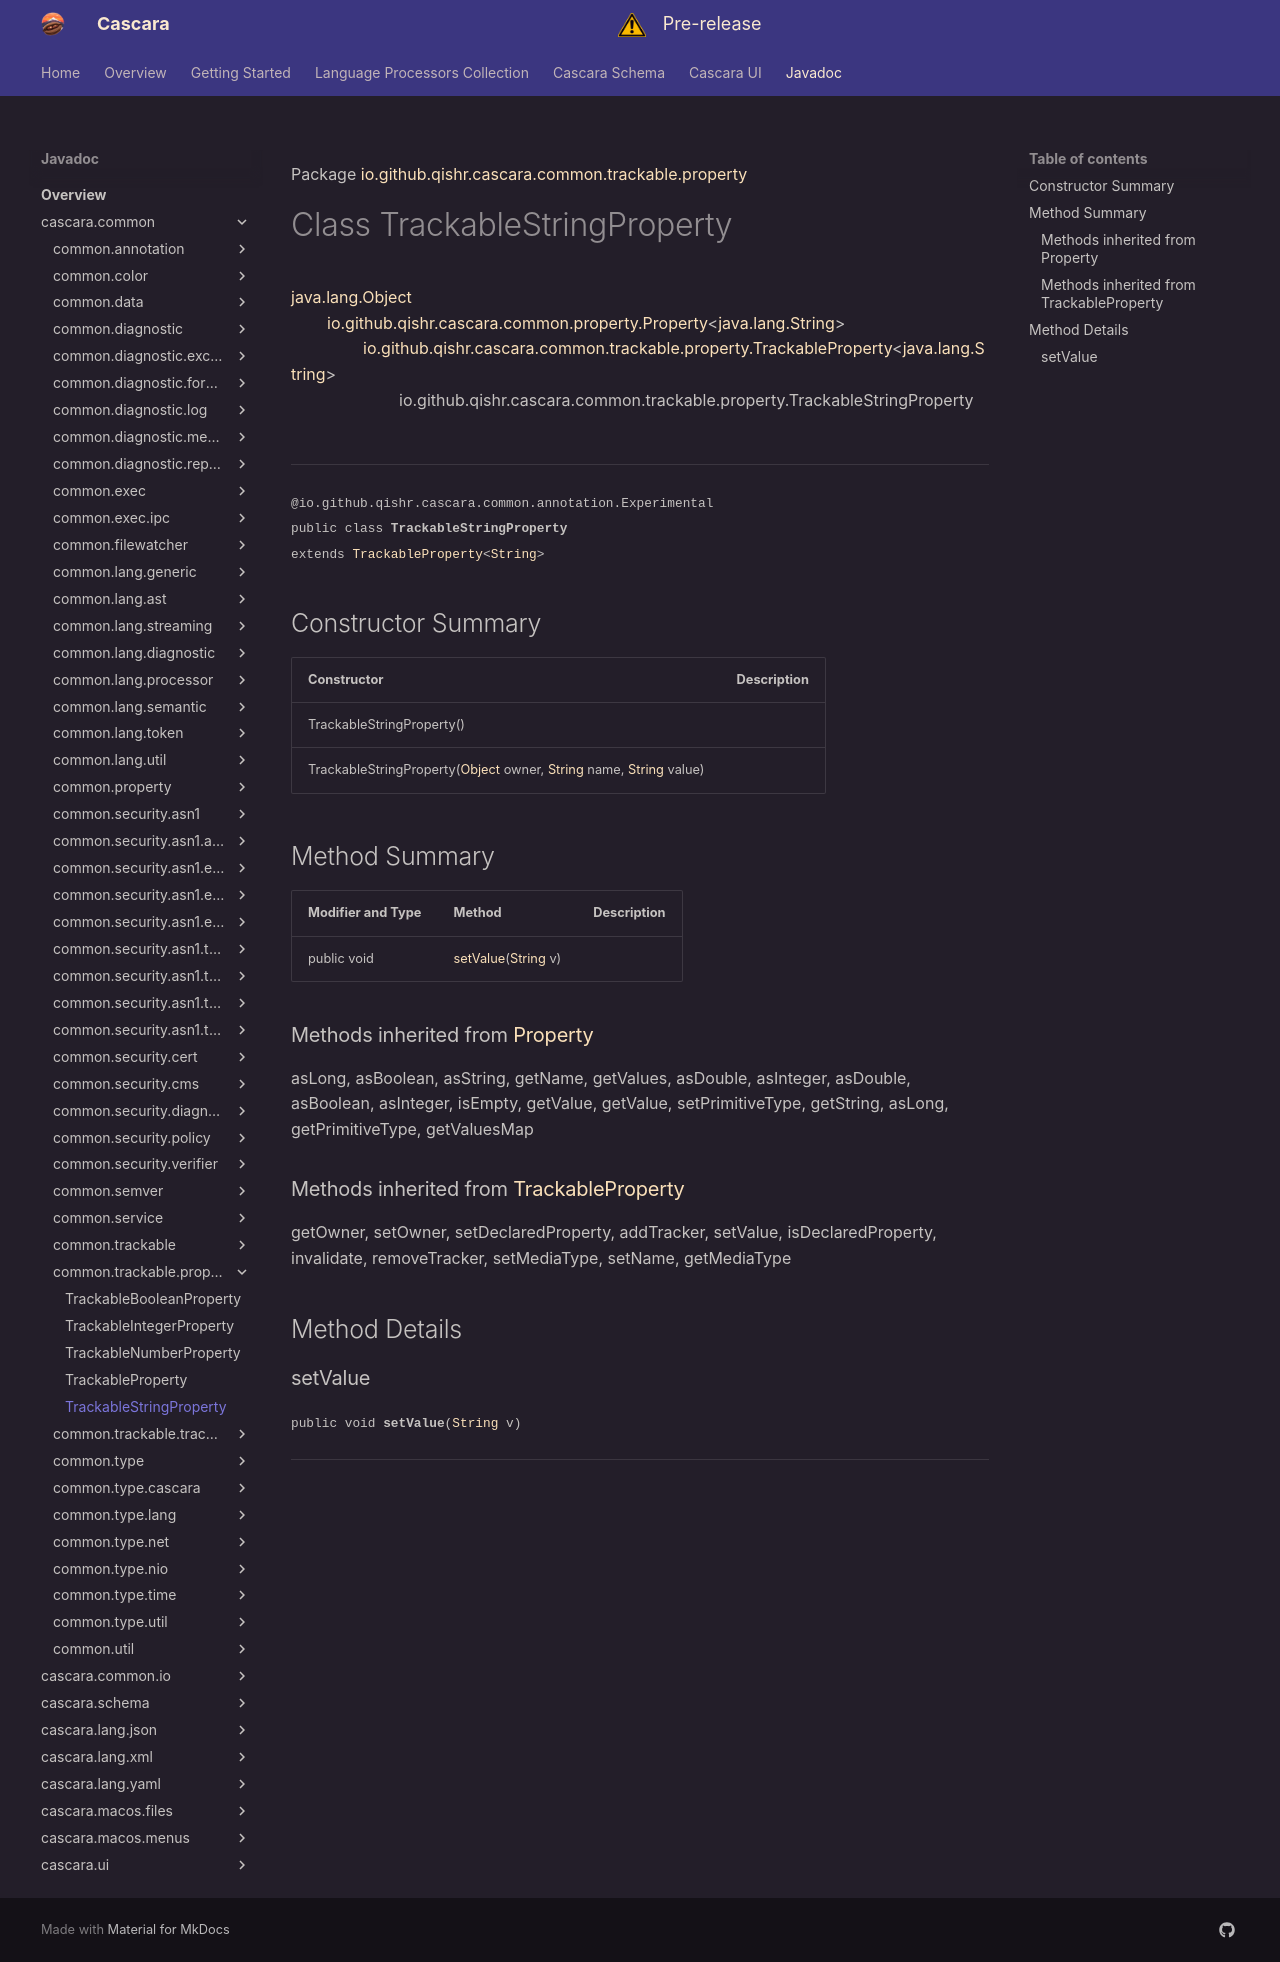

repository: qishr/qishr.github.io · page: javadoc/latest/cascara.common/io/github/qishr/cascara/common/trackable/property/TrackableStringProperty/index.html · generator: mkdocs

Package [io.github.qishr.cascara.common.trackable.property](index.md)

# Class TrackableStringProperty
[java.lang.Object](https://docs.oracle.com/en/java/javase/24/docs/api/java.base/java/lang/Object.html)<br/>
        [io.github.qishr.cascara.common.property.Property](../../../../../../../io/github/qishr/cascara/common/property/Property.md)<[java.lang.String](https://docs.oracle.com/en/java/javase/24/docs/api/java.base/java/lang/String.html)><br/>
                [io.github.qishr.cascara.common.trackable.property.TrackableProperty](../../../../../../../io/github/qishr/cascara/common/trackable/property/TrackableProperty.md)<[java.lang.String](https://docs.oracle.com/en/java/javase/24/docs/api/java.base/java/lang/String.html)><br/>
                        io.github.qishr.cascara.common.trackable.property.TrackableStringProperty<br/>
<br/>

----

<span style="font-family: monospace; font-size: 80%;">@io.github.qishr.cascara.common.annotation.Experimental<br/>
public class __TrackableStringProperty__<br/>extends [TrackableProperty](../../../../../../../io/github/qishr/cascara/common/trackable/property/TrackableProperty.md)<[String](https://docs.oracle.com/en/java/javase/24/docs/api/java.base/java/lang/String.html)>
</span>


## Constructor Summary

| Constructor                                                                                                                                                                                                                                                                                                                        | Description |
|------------------------------------------------------------------------------------------------------------------------------------------------------------------------------------------------------------------------------------------------------------------------------------------------------------------------------------|-------------|
| TrackableStringProperty()                                                                                                                                                                                                                                                                                                          |             |
| TrackableStringProperty([Object](https://docs.oracle.com/en/java/javase/24/docs/api/java.base/java/lang/Object.html) owner, [String](https://docs.oracle.com/en/java/javase/24/docs/api/java.base/java/lang/String.html) name, [String](https://docs.oracle.com/en/java/javase/24/docs/api/java.base/java/lang/String.html) value) |             |



## Method Summary

| Modifier and Type | Method                                                                                                                | Description |
|-------------------|-----------------------------------------------------------------------------------------------------------------------|-------------|
| public void       | [setValue](#setvalue)([String](https://docs.oracle.com/en/java/javase/24/docs/api/java.base/java/lang/String.html) v) |             |


### Methods inherited from [Property](../../../../../../../io/github/qishr/cascara/common/property/Property.md)

asLong, asBoolean, asString, getName, getValues, asDouble, asInteger, asDouble, asBoolean, asInteger, isEmpty, getValue, getValue, setPrimitiveType, getString, asLong, getPrimitiveType, getValuesMap

### Methods inherited from [TrackableProperty](../../../../../../../io/github/qishr/cascara/common/trackable/property/TrackableProperty.md)

getOwner, setOwner, setDeclaredProperty, addTracker, setValue, isDeclaredProperty, invalidate, removeTracker, setMediaType, setName, getMediaType


## Method Details

### setValue

<span style="font-family: monospace; font-size: 80%;">public void __setValue__([String](https://docs.oracle.com/en/java/javase/24/docs/api/java.base/java/lang/String.html) v)</span>




---
